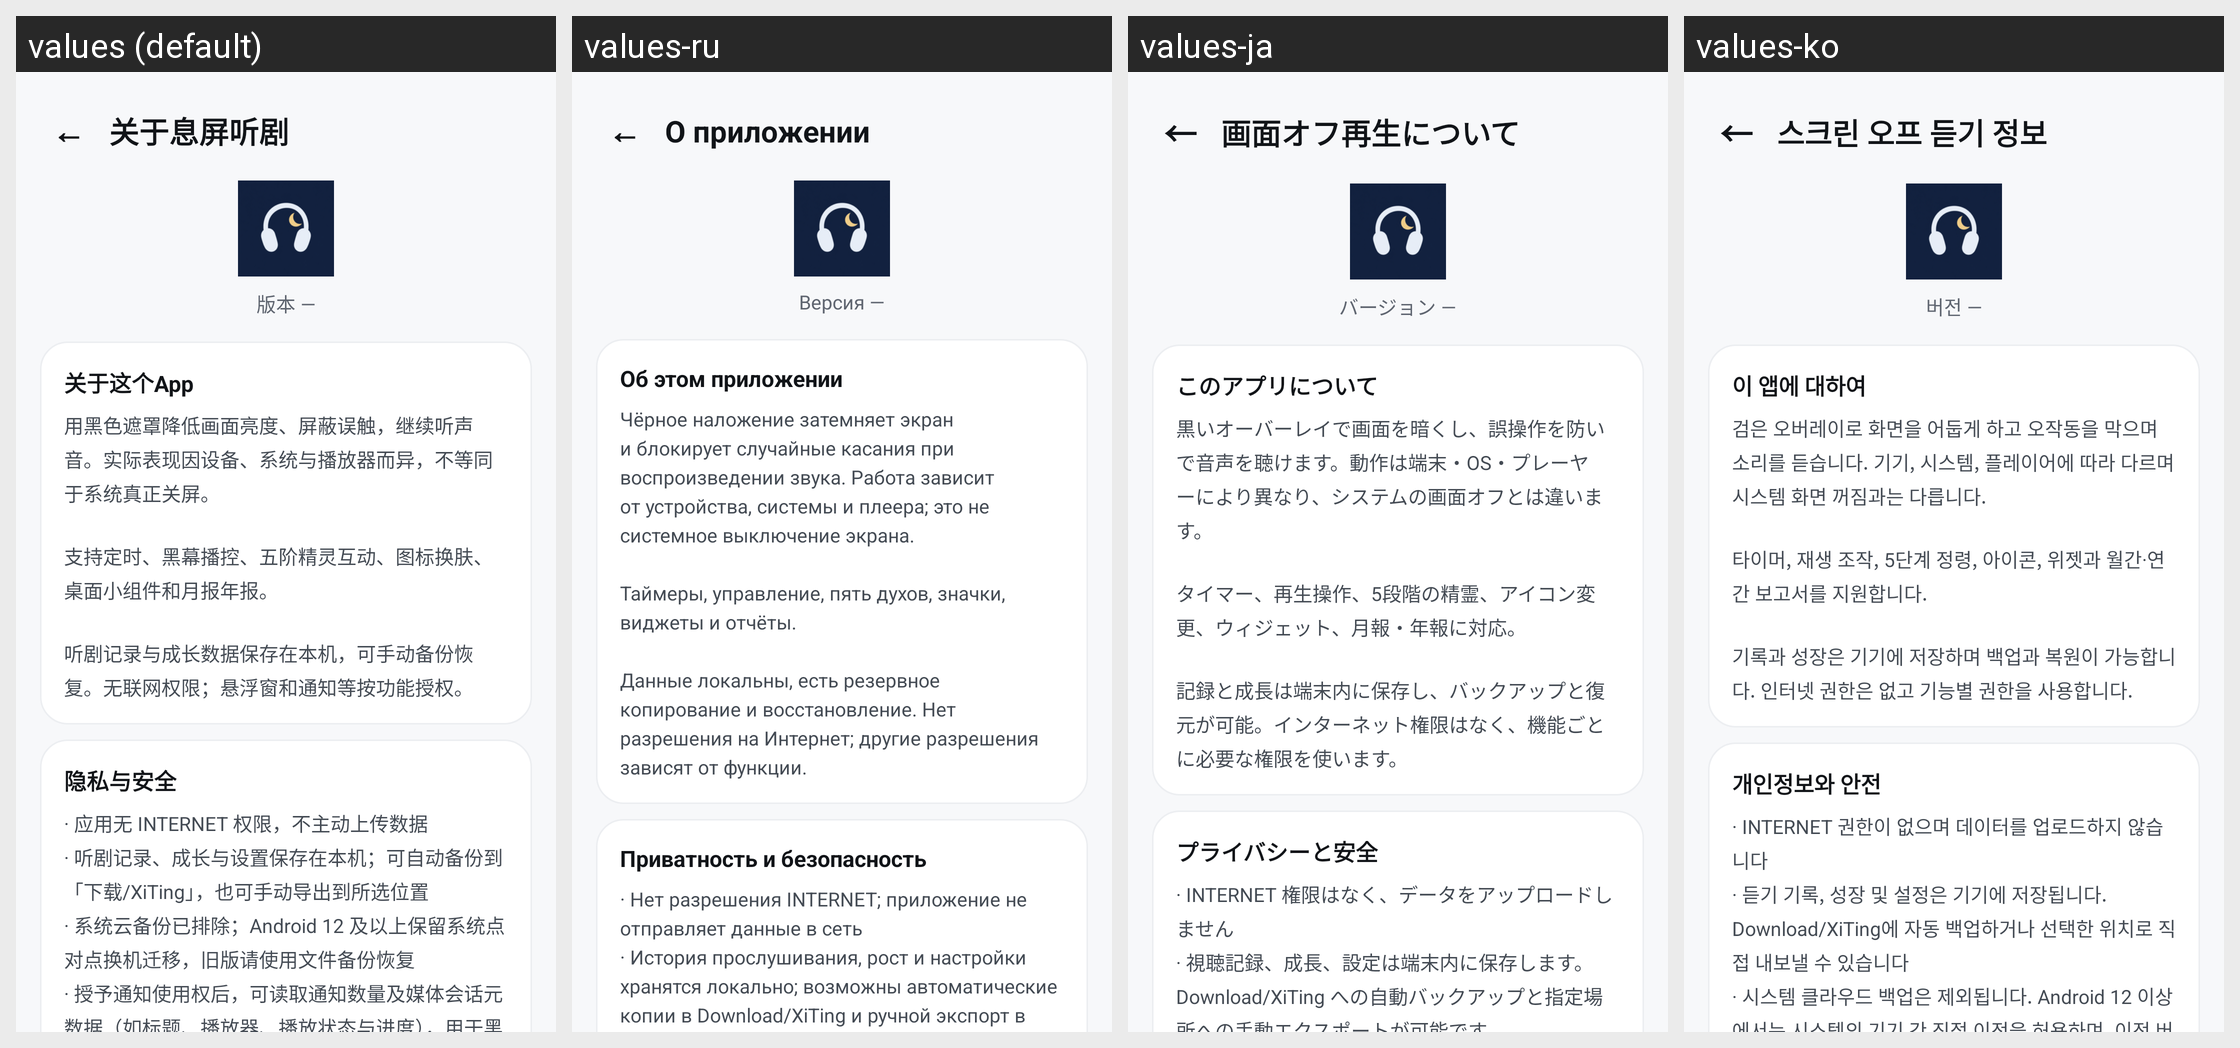

This grid shows one Android layout under several languages. Give, for every string resource on the screen, its name, the default text and each shown locale's text.
Android screen res/layout/activity_about.xml rendered under 4 locales, left to right: values (default), values-ru, values-ja, values-ko. Device: Nexus 5 (rendered at 1080×1920; each locale shown at half size, 540×960, under a caption strip naming it); theme Theme.XiTing.
Other locales in the repository, not shown: values-de, values-en, values-es, values-fr.
Strings drawn on this screen, with the default value and each locale's value (text and hints the layout hard-codes, and strings that could not be matched under every locale, appear in the picture but are not listed):

about_title
  values: 关于息屏听剧
  values-ru: О приложении
  values-ja: 画面オフ再生について
  values-ko: 스크린 오프 듣기 정보

version_placeholder
  values: 版本 —
  values-ru: Версия —
  values-ja: バージョン —
  values-ko: 버전 —

about_section_app
  values: 关于这个App
  values-ru: Об этом приложении
  values-ja: このアプリについて
  values-ko: 이 앱에 대하여

about_intro
  values: 用黑色遮罩降低画面亮度、屏蔽误触，继续听声音。实际表现因设备、系统与播放器而异，不等同于系统真正关屏。
      
      支持定时、黑幕播控、五阶精灵互动、图标换肤、桌面小组件和月报年报。
      
      听剧记录与成长数据保存在本机，可手动备份恢复。无联网权限；悬浮窗和通知等按功能授权。
  values-ru: Чёрное наложение затемняет экран и блокирует случайные касания при воспроизведении звука. Работа зависит от устройства, системы и плеера; это не системное выключение экрана.
      
      Таймеры, управление, пять духов, значки, виджеты и отчёты.
      
      Данные локальны, есть резервное копирование и восстановление. Нет разрешения на Интернет; другие разрешения зависят от функции.
  values-ja: 黒いオーバーレイで画面を暗くし、誤操作を防いで音声を聴けます。動作は端末・OS・プレーヤーにより異なり、システムの画面オフとは違います。
      
      タイマー、再生操作、5段階の精霊、アイコン変更、ウィジェット、月報・年報に対応。
      
      記録と成長は端末内に保存し、バックアップと復元が可能。インターネット権限はなく、機能ごとに必要な権限を使います。
  values-ko: 검은 오버레이로 화면을 어둡게 하고 오작동을 막으며 소리를 듣습니다. 기기, 시스템, 플레이어에 따라 다르며 시스템 화면 꺼짐과는 다릅니다.
      
      타이머, 재생 조작, 5단계 정령, 아이콘, 위젯과 월간·연간 보고서를 지원합니다.
      
      기록과 성장은 기기에 저장하며 백업과 복원이 가능합니다. 인터넷 권한은 없고 기능별 권한을 사용합니다.

about_section_privacy
  values: 隐私与安全
  values-ru: Приватность и безопасность
  values-ja: プライバシーと安全
  values-ko: 개인정보와 안전

about_privacy
  values: · 应用无 INTERNET 权限，不主动上传数据
      · 听剧记录、成长与设置保存在本机；可自动备份到「下载/XiTing」，也可手动导出到所选位置
      · 系统云备份已排除；Android 12 及以上保留系统点对点换机迁移，旧版请使用文件备份恢复
      · 授予通知使用权后，可读取通知数量及媒体会话元数据（如标题、播放器、播放状态与进度），用于黑幕角标、播控和定时；不读取普通通知正文
      · 可选的黑幕字幕实验功能需单独开启无障碍服务，可读取前台窗口节点文本并筛选字幕实时显示；不存储正文、不上传
      · 构建ID与渠道标识用于版本溯源，本身不含设备信息；本地备份含用于恢复核对的设备标识
      · 无广告、无追踪、无埋点
  values-ru: · Нет разрешения INTERNET; приложение не отправляет данные в сеть
      · История прослушивания, рост и настройки хранятся локально; возможны автоматические копии в Download/XiTing и ручной экспорт в выбранное место
      · Облачное резервирование системой исключено; Android 12 и новее допускают прямой перенос между устройствами средствами системы. Более старые версии используют восстановление из файла
      · При …[clipped]
  values-ja: · INTERNET 権限はなく、データをアップロードしません
      · 視聴記録、成長、設定は端末内に保存します。Download/XiTing への自動バックアップと指定場所への手動エクスポートが可能です
      · システムのクラウドバックアップは除外しています。Android 12 以降ではシステムの端末間直接移行を許可し、旧版ではファイルから復元します
      · 通知へのアクセスを許可すると、通知数とメディアセッションのメタデータ（タイトル、プレーヤー、再生状態、進行状況など）をバッジ、再生操作、タイマーに使用します。通常の通知本文は読み取りません
      · 任意の実験的字幕機能には別途有効にするアクセシビリティサービスが必要です。前面ウィンドウのノードテキストを読み、字幕を抽出してリアルタイム表示します。本文は保存・アップロードしません
      · …[clipped]
  values-ko: · INTERNET 권한이 없으며 데이터를 업로드하지 않습니다
      · 듣기 기록, 성장 및 설정은 기기에 저장됩니다. Download/XiTing에 자동 백업하거나 선택한 위치로 직접 내보낼 수 있습니다
      · 시스템 클라우드 백업은 제외됩니다. Android 12 이상에서는 시스템의 기기 간 직접 이전을 허용하며, 이전 버전은 파일 백업으로 복원합니다
      · 알림 접근을 허용하면 알림 수와 미디어 세션 메타데이터(제목, 플레이어, 재생 상태 및 진행 상황 등)를 배지, 재생 제어 및 타이머에 사용합니다. 일반 알림 본문은 읽지 않습니다
      · 선택 사항인 실험적 자막 기능은 접근성 서비스를 별도로 켜야 합니다. 전면 창의 노드 텍스트를 읽고 자막을 걸러 실시간 표시할 수 있으며 본문은 저장하거나 업로드하지 않습니다
      · …[clipped]
